Run: headless pygame with SDL's dummy video driver; simulated clock (each Clock.tick advances the game by its frame time, no real sleeping); random seed 0; keys injected as events and as key.get_pressed() state; no mouse input.
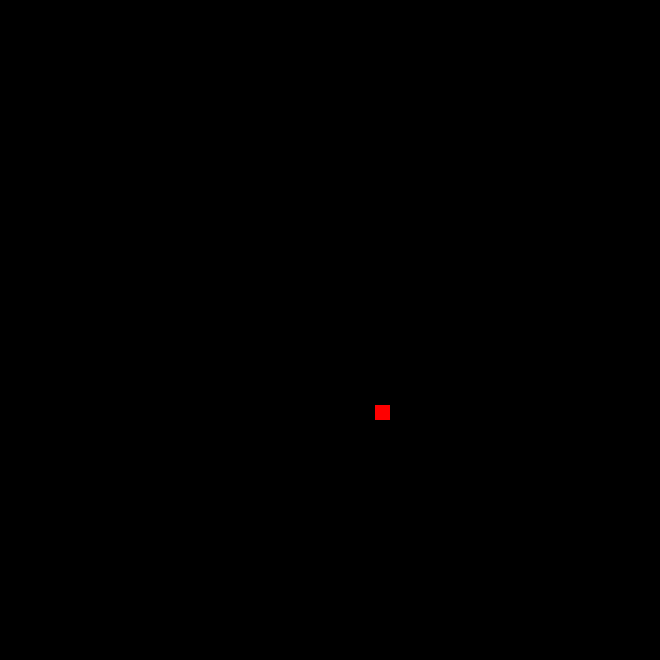
Frame 1 of 4 · flips 1–60 · no input
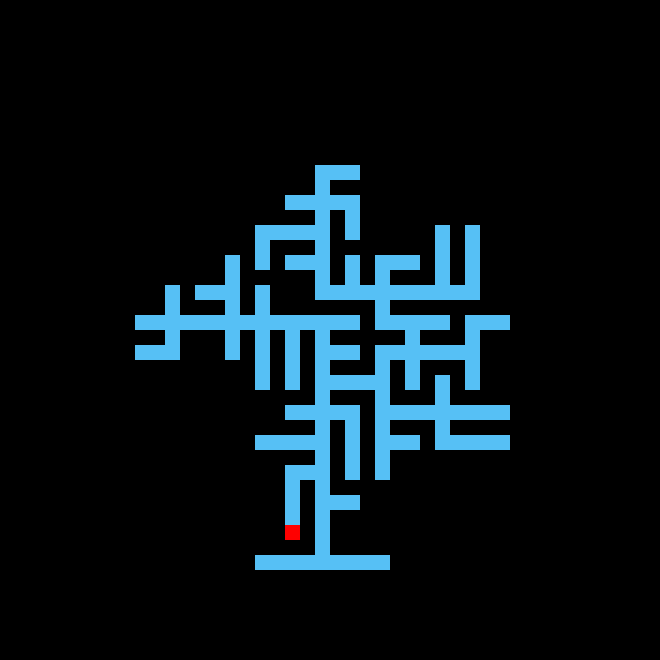
Frame 2 of 4 · flips 61–180 · tapped SPACE, RETURN · held RIGHT (→), D
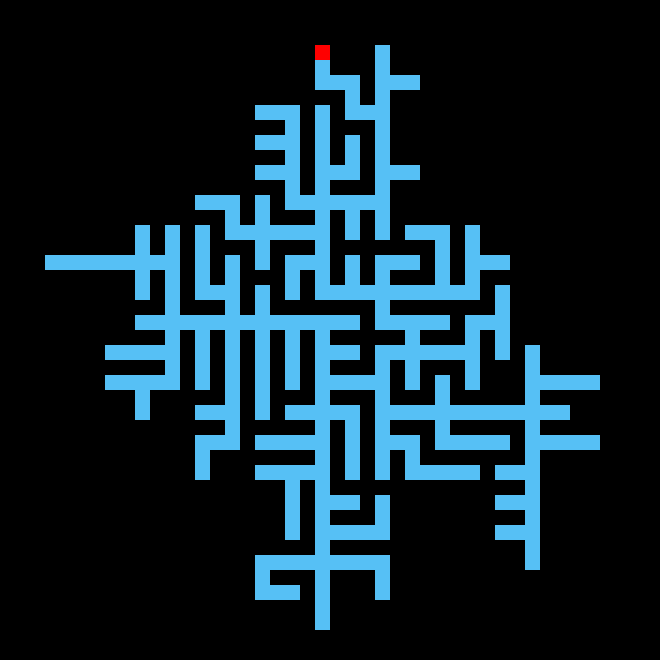
Frame 3 of 4 · flips 181–300 · held DOWN (↓), S
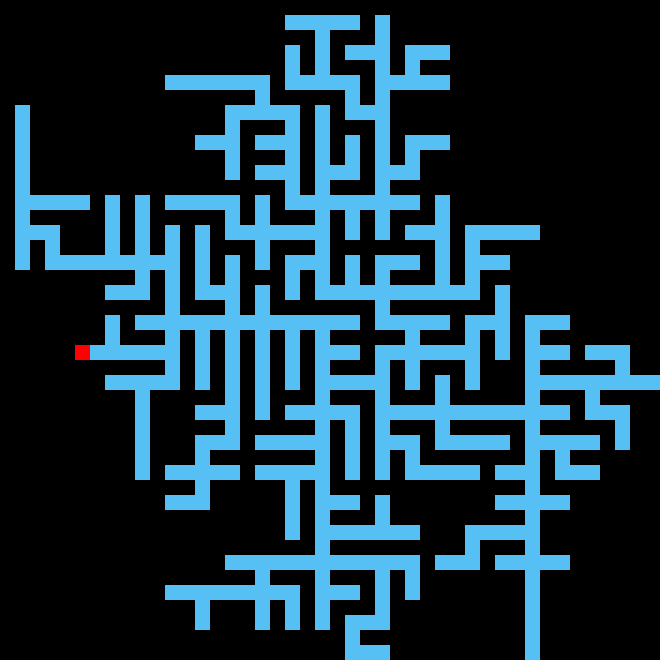
Frame 4 of 4 · flips 301–420 · held LEFT (←), A, UP (↑), W

The pygame program that drew these frames:

import pygame as p
from pygame import gfxdraw
import random
from itertools import permutations

p.init()

SIZE = 660
FPS = 60
VISITED = (86, 192, 245)
WALL = (0, 0, 0)
CURRENT = (255, 0, 0)
DIMENSION = SIZE // 15
DELAY = 0
SCREEN = p.display.set_mode((SIZE, SIZE))


class Point:
    def __init__(self, x, y, color, square):
        self.x = x
        self.y = y
        self.color = color
        self.square = square
        self.unvisited = True

    def draw(self):
        p.draw.rect(SCREEN, self.color,
                    (rect := p.Rect(self.x * self.square, self.y * self.square, self.square, self.square)))


class RP:
    def __init__(self, square, dimension):
        self.square = square
        self.dimension = dimension
        self.maze = [[Point(i, j, WALL, self.square) for j in range(self.dimension)] for i in range(self.dimension)]
        self.walls = []
        self.start = self.start_point()
        self.current = self.start

    @staticmethod
    def draw_rect_outline(surface, color, rect, width=1):
        x, y, w, h = rect
        width = min(min(max(width, 1), w // 2), h // 2)
        for i in range(width):
            gfxdraw.rectangle(surface, (x + i, y + i, w - i * 2, h - i * 2), color)

    def start_generation(self):
        self.generate()
        self.current = None

    def surrounding(self, element):
        directions = list(permutations([0, -1], 2)) + list(permutations([1, 0], 2))
        surrounding = []
        for (x, y) in directions:
            if 0 <= element.x + x < self.dimension and 0 <= element.y + y < self.dimension and \
                    self.maze[element.x + x][element.y + y].unvisited:
                surrounding.append(self.maze[element.x + x][element.y + y])
        return surrounding

    def divided(self, obj):
        pairs = [[(-1, 0), (1, 0)], [(0, -1), (0, 1)]]
        result = []
        for element in pairs:
            unvis = []
            vis = []
            for (x, y) in element:
                if 0 <= obj.x + x < self.dimension and 0 <= obj.y + y < self.dimension:
                    if self.maze[obj.x + x][obj.y + y].unvisited:
                        unvis.append(self.maze[obj.x + x][obj.y + y])
                    else:
                        vis.append(self.maze[obj.x + x][obj.y + y])
            if len(unvis) == 1 and len(vis) == 1:
                result.append(*unvis)
        return result

    def start_point(self):
        x = random.randrange(1, self.dimension)
        y = random.randrange(1, self.dimension)
        self.maze[x][y].color = VISITED
        self.maze[x][y].unvisited = False
        if surrounding := self.surrounding(self.maze[x][y]):
            for wall in surrounding:
                self.walls.append(wall)
        return self.maze[x][y]

    def generate(self):
        if not self.walls:
            return True
        wall = random.choice(self.walls)
        if array := self.divided(wall):
            cell = random.choice(array)
            self.current = cell
            wall.color = VISITED
            wall.unvisited = False
            cell.color = VISITED
            cell.unvisited = False
            if surrounding := self.surrounding(cell):
                for point in surrounding:
                    if point not in self.walls:
                        self.walls.append(point)
        self.walls.remove(wall)
        self.draw()
        self.generate()

    def draw(self):
        SCREEN.fill(p.Color('white'))
        for i, elements in enumerate(self.maze):
            for j, element in enumerate(self.maze[i]):
                element.draw()
        if self.current is not None:
            color = self.current.color
            self.current.color = CURRENT
            self.current.draw()
            self.current.color = color
        p.display.update()
        p.time.delay(DELAY)


class Display:
    def __init__(self, dimension):
        self.dimension = dimension
        self.run = True
        self.square = SIZE // self.dimension
        self.generator = RP(self.square, self.dimension)

    def draw(self):
        self.generator.draw()

    def main(self):
        clock = p.time.Clock()
        while self.run:
            clock.tick(FPS)
            for event in p.event.get():
                if event.type == p.QUIT:
                    self.run = False
                if event.type == p.KEYDOWN:
                    if event.key == p.K_SPACE:
                        self.generator.start_generation()
            self.draw()


if __name__ == '__main__':
    display = Display(DIMENSION)
    display.main()
